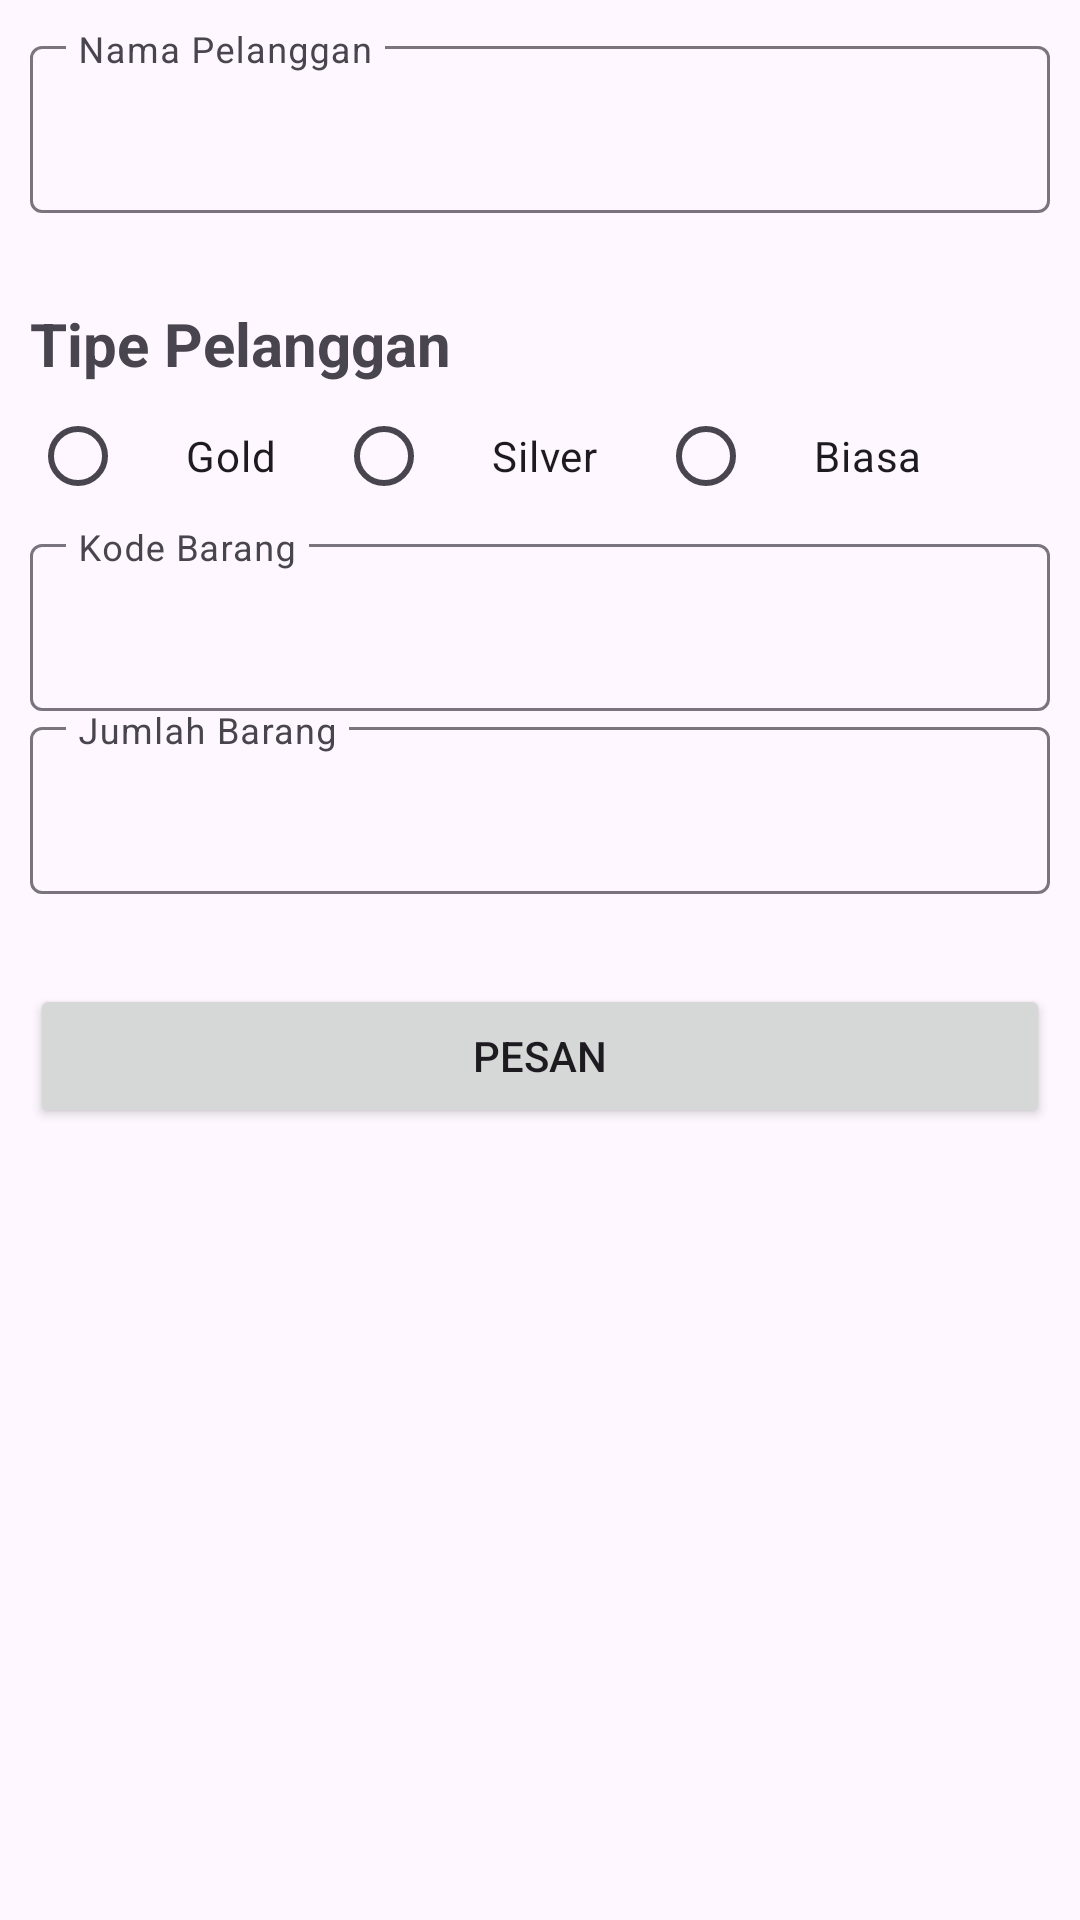

Here is an Android app screen rendered from its layout file. Give the layout XML and the strings, colors and styles it references.
<!-- AndroidManifest.xml: application theme Theme.Tugas_Days5 -->
<!-- res/layout/activity_main.xml -->
<?xml version="1.0" encoding="utf-8"?>
<LinearLayout xmlns:android="http://schemas.android.com/apk/res/android"
    xmlns:app="http://schemas.android.com/apk/res-auto"
    xmlns:tools="http://schemas.android.com/tools"
    android:layout_width="match_parent"
    android:layout_height="match_parent"
    tools:context=".MainActivity"
    android:orientation="vertical"
    android:padding="10dp">

    <com.google.android.material.textfield.TextInputLayout
        android:layout_width="match_parent"
        android:layout_height="wrap_content"
        >
        <com.google.android.material.textfield.TextInputEditText
            android:id="@+id/etNamaPelanggan"
            android:layout_width="match_parent"
            android:layout_height="wrap_content"
            android:text="@string/input"
            android:hint="@string/namapelangganmain"
            />

    </com.google.android.material.textfield.TextInputLayout>

    <TextView
        android:id="@+id/tvpelanggan"
        android:layout_marginTop="30dp"
        android:layout_width="match_parent"
        android:layout_height="wrap_content"
        android:text="@string/pelangganmain"
        android:textSize="20sp"
        android:textStyle="bold"/>

    <RadioGroup
        android:layout_width="match_parent"
        android:layout_height="wrap_content"
        android:orientation="horizontal"
        >
        <RadioButton
            android:id="@+id/rbGold"
            android:layout_width="wrap_content"
            android:layout_height="wrap_content"
            android:text="@string/tipePelangganGold"
            android:paddingHorizontal="20dp"/>

        <RadioButton
            android:id="@+id/rbSilver"
            android:layout_width="wrap_content"
            android:layout_height="wrap_content"
            android:text="@string/tipePelangganSilver"
            android:paddingHorizontal="20dp"/>

        <RadioButton
            android:id="@+id/rbBiasa"
            android:layout_width="wrap_content"
            android:layout_height="wrap_content"
            android:text="@string/tipePelangganBiasa"
            android:paddingHorizontal="20dp"/>
    </RadioGroup>

    <com.google.android.material.textfield.TextInputLayout
        android:layout_width="match_parent"
        android:layout_height="wrap_content"
        >
        <com.google.android.material.textfield.TextInputEditText
            android:id="@+id/etKodeBarang"
            android:layout_width="match_parent"
            android:layout_height="wrap_content"
            android:inputType="textCapCharacters"
            android:text="@string/input"
            android:hint="@string/KodeBarang"
            />

    </com.google.android.material.textfield.TextInputLayout>


    <com.google.android.material.textfield.TextInputLayout
        android:layout_width="match_parent"
        android:layout_height="wrap_content"
        >
        <com.google.android.material.textfield.TextInputEditText
            android:id="@+id/etJumlahBarang"
            android:layout_width="match_parent"
            android:layout_height="wrap_content"
            android:text="@string/input"
            android:hint="@string/JumlahBarang"
            />

    </com.google.android.material.textfield.TextInputLayout>


    <Button
        android:id="@+id/btnPesan"
        android:layout_width="match_parent"
        android:layout_height="wrap_content"
        android:text="@string/pesan"
        android:layout_marginTop="30dp"/>



</LinearLayout>
<!-- resources referenced by this layout -->
<resources>
  <string name="JumlahBarang">Jumlah Barang</string>
  <string name="KodeBarang">Kode Barang</string>
  <string name="input">" "</string>
  <string name="namapelangganmain">Nama Pelanggan</string>
  <string name="pelangganmain">Tipe Pelanggan    </string>
  <string name="pesan">Pesan</string>
  <string name="tipePelangganBiasa">Biasa</string>
  <string name="tipePelangganGold">Gold</string>
  <string name="tipePelangganSilver">Silver</string>
  <style name="Theme.Tugas_Days5" parent="Base.Theme.Tugas_Days5" />
  <style name="Base.Theme.Tugas_Days5" parent="Theme.Material3.DayNight">
          
          
      </style>
</resources>
